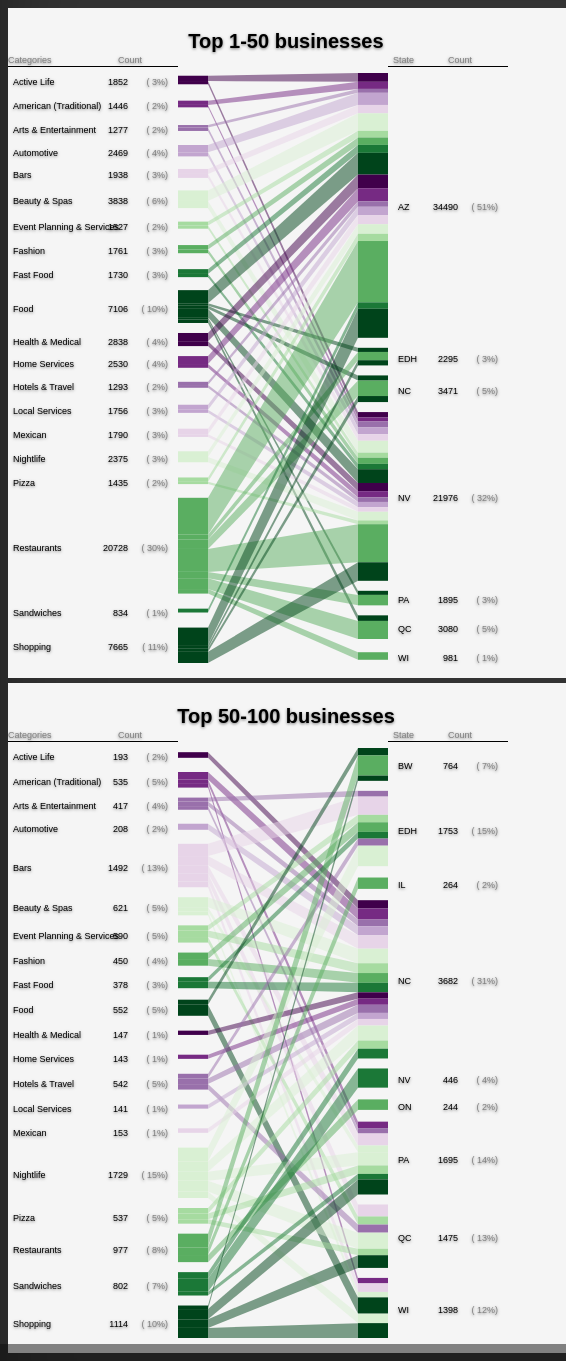
D3 v3 page, settled after 480 driven frames (8 s of simulated time); the page loaded 1 data file(s).


// ── js/bipartite.js
var data,keyPair_final=[];
d3.json("./data/bipartite.json", function (error, loadeddata) {
    if (error) throw error;
    console.log(loadeddata[0]);
    console.log('Completed');
    data=loadeddata;
    for(var i in data){
        var keyPair=[];
        keyPair.push(data[i].Category);
        keyPair.push(data[i].State);
        keyPair.push(data[i].Count);
        keyPair_final.push(keyPair)
    }
    console.log(keyPair_final[0]);



    myfunction(0);


});

function myfunction(i){
    var width = 550, height = 610, margin ={b:0, t:60, l:170, r:50};
    var  svg = d3.select("#bipartiteGraph")
        .attr('width',width).attr('height',(height+margin.b+margin.t))
        .append("g").attr("transform","translate("+ margin.l+","+margin.t+")");
    var svgdata = [
        {data:bP.partData(keyPair_final.splice(0,50),2), id:'Analysis', header:["Categories","State", "Top 1-50 businesses "]}];

    bP.draw(svgdata, svg);
var  svg1 = d3.select("#bipartiteGraph1")
    .attr('width',width).attr('height',(height+margin.b+margin.t))
    .append("g").attr("transform","translate("+ margin.l+","+margin.t+")");
var svgdata1 = [
    {data:bP.partData(keyPair_final.splice(0,50),2), id:'Analysis2', header:["Categories","State", "Top 50-100 businesses "]}];

bP.draw(svgdata1, svg1);
}

!function(){
	var bP={};	
	var b=30, bb=150, height=600, buffMargin=5, minHeight=14;
	var c1=[-165, 40], c2=[-50, 100], c3=[-10, 140]; //Column positions of labels.
	//var colors =["#3366CC", "#DC3912",  "#FF9900","#109618", "#990099", "#0099C6"];
	//var colors =  ["#666666", "#000000","#FFFF00","#CC0033","#3333FF","#FF00CC","#58011c","#adbce1","#6600a8","#db0e7f","#dfdfe5","#db6767","#666666", "#000000","#FFFF00","#CC0033","#3333FF","#FF00CC","#58011c","#adbce1","#6600a8","#db0e7f","#dfdfe5","#db6767","#666666", "#000000","#FFFF00","#CC0033","#3333FF","#FF00CC","#58011c","#adbce1","#6600a8","#db0e7f","#dfdfe5","#db6767","#666666", "#000000","#FFFF00","#CC0033","#3333FF","#FF00CC","#58011c","#adbce1","#6600a8","#db0e7f","#dfdfe5","#db6767","#666666", "#000000","#FFFF00","#CC0033","#3333FF","#FF00CC","#58011c","#adbce1","#6600a8","#db0e7f","#dfdfe5","#db6767"]
	//var colors = ["#40004b","#762a83","#9970ab","#c2a5cf","#e7d4e8","#f7f7f7","#d9f0d3","#a6dba0","#5aae61","#1b7837","#00441b","#40004b","#762a83","#9970ab","#c2a5cf","#e7d4e8","#f7f7f7","#d9f0d3","#a6dba0","#5aae61","#1b7837","#00441b"];
	var colors = ["#40004b","#762a83","#9970ab","#c2a5cf","#e7d4e8","#d9f0d3","#a6dba0","#5aae61","#1b7837","#00441b","#40004b","#762a83","#9970ab","#c2a5cf","#e7d4e8","#d9f0d3","#a6dba0","#5aae61","#1b7837","#00441b"];
	bP.partData = function(data,p){
		var sData={};
		sData.keys=[
			d3.set(data.map(function(d){ return d[0];})).values().sort(function(a,b){ return ( a<b? -1 : a>b ? 1 : 0);}),
			d3.set(data.map(function(d){ return d[1];})).values().sort(function(a,b){ return ( a<b? -1 : a>b ? 1 : 0);})		
		];
		
		sData.data = [	sData.keys[0].map( function(d){ return sData.keys[1].map( function(v){ return 0; }); }),
						sData.keys[1].map( function(d){ return sData.keys[0].map( function(v){ return 0; }); }) 
		];
		
		data.forEach(function(d){ 
			sData.data[0][sData.keys[0].indexOf(d[0])][sData.keys[1].indexOf(d[1])]=d[p];
			sData.data[1][sData.keys[1].indexOf(d[1])][sData.keys[0].indexOf(d[0])]=d[p]; 
		});
		
		return sData;
	}
	
	function visualize(data){
		var vis ={};
		function calculatePosition(a, s, e, b, m){
			var total=d3.sum(a);
			var sum=0, neededHeight=0, leftoverHeight= e-s-2*b*a.length;
			var ret =[];
			
			a.forEach(
				function(d){ 
					var v={};
					v.percent = (total == 0 ? 0 : d/total); 
					v.value=d;
					v.height=Math.max(v.percent*(e-s-2*b*a.length), m);
					(v.height==m ? leftoverHeight-=m : neededHeight+=v.height );
					ret.push(v);
				}
			);
			
			var scaleFact=leftoverHeight/Math.max(neededHeight,1), sum=0;
			
			ret.forEach(
				function(d){ 
					d.percent = scaleFact*d.percent; 
					d.height=(d.height==m? m : d.height*scaleFact);
					d.middle=sum+b+d.height/2;
					d.y=s + d.middle - d.percent*(e-s-2*b*a.length)/2;
					d.h= d.percent*(e-s-2*b*a.length);
					d.percent = (total == 0 ? 0 : d.value/total);
					sum+=2*b+d.height;
				}
			);
			return ret;
		}

		vis.mainBars = [ 
			calculatePosition( data.data[0].map(function(d){ return d3.sum(d);}), 0, height, buffMargin, minHeight),
			calculatePosition( data.data[1].map(function(d){ return d3.sum(d);}), 0, height, buffMargin, minHeight)
		];
		
		vis.subBars = [[],[]];
		vis.mainBars.forEach(function(pos,p){
			pos.forEach(function(bar, i){	
				calculatePosition(data.data[p][i], bar.y, bar.y+bar.h, 0, 0).forEach(function(sBar,j){ 
					sBar.key1=(p==0 ? i : j); 
					sBar.key2=(p==0 ? j : i); 
					vis.subBars[p].push(sBar); 
				});
			});
		});
		vis.subBars.forEach(function(sBar){
			sBar.sort(function(a,b){ 
				return (a.key1 < b.key1 ? -1 : a.key1 > b.key1 ? 
						1 : a.key2 < b.key2 ? -1 : a.key2 > b.key2 ? 1: 0 )});
		});
		
		vis.edges = vis.subBars[0].map(function(p,i){
			return {
				key1: p.key1,
				key2: p.key2,
				y1:p.y,
				y2:vis.subBars[1][i].y,
				h1:p.h,
				h2:vis.subBars[1][i].h
			};
		});
		vis.keys=data.keys;
		return vis;
	}
	
	function arcTween(a) {
		var i = d3.interpolate(this._current, a);
		this._current = i(0);
		return function(t) {
			return edgePolygon(i(t));
		};
	}
	
	function drawPart(data, id, p){
		d3.select("#"+id).append("g").attr("class","part"+p)
			.attr("transform","translate("+( p*(bb+b))+",0)");
		d3.select("#"+id).select(".part"+p).append("g").attr("class","subbars");
		d3.select("#"+id).select(".part"+p).append("g").attr("class","mainbars");
		
		var mainbar = d3.select("#"+id).select(".part"+p).select(".mainbars")
			.selectAll(".mainbar").data(data.mainBars[p])
			.enter().append("g").attr("class","mainbar");

		mainbar.append("rect").attr("class","mainrect")
			.attr("x", 0).attr("y",function(d){ return d.middle-d.height/2; })
			.attr("width",b).attr("height",function(d){ return d.height; })
			.style("shape-rendering","auto")
			.style("fill-opacity",0).style("stroke-width","0.5")
			.style("stroke","black").style("stroke-opacity",0);
			
		mainbar.append("text").attr("class","barlabel")
			.attr("x", c1[p]).attr("y",function(d){ return d.middle+5;})
			.text(function(d,i){ return data.keys[p][i];})
			.attr("text-anchor","start" );
			
		mainbar.append("text").attr("class","barvalue")
			.attr("x", c2[p]).attr("y",function(d){ return d.middle+5;})
			.text(function(d,i){ return d.value ;})
			.attr("text-anchor","end");
			
		mainbar.append("text").attr("class","barpercent")
			.attr("x", c3[p]).attr("y",function(d){ return d.middle+5;})
			.text(function(d,i){ return "( "+Math.round(100*d.percent)+"%)" ;})
			.attr("text-anchor","end").style("fill","grey");
			
		d3.select("#"+id).select(".part"+p).select(".subbars")
			.selectAll(".subbar").data(data.subBars[p]).enter()
			.append("rect").attr("class","subbar")
			.attr("x", 0).attr("y",function(d){ return d.y})
			.attr("width",b).attr("height",function(d){ return d.h})
			.style("fill",function(d){ return colors[d.key1];});
	}
	
	function drawEdges(data, id){
		d3.select("#"+id).append("g").attr("class","edges").attr("transform","translate("+ b+",0)");

		d3.select("#"+id).select(".edges").selectAll(".edge")
			.data(data.edges).enter().append("polygon").attr("class","edge")
			.attr("points", edgePolygon).style("fill",function(d){ return colors[d.key1];})
			.style("opacity",0.5).each(function(d) { this._current = d; });	
	}	
	
	function drawHeader(header, id){
		d3.select("#"+id).append("g").attr("class","header").append("text").text(header[2])
			.style("font-size","20").attr("x",108).attr("y",-20).style("text-anchor","middle")
			.style("font-weight","bold");
		
		[0,1].forEach(function(d){
			var h = d3.select("#"+id).select(".part"+d).append("g").attr("class","header");
			
			h.append("text").text(header[d]).attr("x", (c1[d]-5))
				.attr("y", -5).style("fill","grey");
			
			h.append("text").text("Count").attr("x", (c2[d]-10))
				.attr("y", -5).style("fill","grey");
			
			h.append("line").attr("x1",c1[d]-10).attr("y1", -2)
				.attr("x2",c3[d]+10).attr("y2", -2).style("stroke","black")
				.style("stroke-width","1").style("shape-rendering","crispEdges");
		});
	}
	
	function edgePolygon(d){
		return [0, d.y1, bb, d.y2, bb, d.y2+d.h2, 0, d.y1+d.h1].join(" ");
	}	
	
	function transitionPart(data, id, p){
		var mainbar = d3.select("#"+id).select(".part"+p).select(".mainbars")
			.selectAll(".mainbar").data(data.mainBars[p]);
		
		mainbar.select(".mainrect").transition().duration(500)
			.attr("y",function(d){ return d.middle-d.height/2;})
			.attr("height",function(d){ return d.height;});
			
		mainbar.select(".barlabel").transition().duration(500)
			.attr("y",function(d){ return d.middle+5;});
			
		mainbar.select(".barvalue").transition().duration(500)
			.attr("y",function(d){ return d.middle+5;}).text(function(d,i){ return d.value ;});
			
		mainbar.select(".barpercent").transition().duration(500)
			.attr("y",function(d){ return d.middle+5;})
			.text(function(d,i){ return "( "+Math.round(100*d.percent)+"%)" ;});
			
		d3.select("#"+id).select(".part"+p).select(".subbars")
			.selectAll(".subbar").data(data.subBars[p])
			.transition().duration(500)
			.attr("y",function(d){ return d.y}).attr("height",function(d){ return d.h});
	}
	
	function transitionEdges(data, id){
		d3.select("#"+id).append("g").attr("class","edges")
			.attr("transform","translate("+ b+",0)");

		d3.select("#"+id).select(".edges").selectAll(".edge").data(data.edges)
			.transition().duration(500)
			.attrTween("points", arcTween)
			.style("opacity",function(d){ return (d.h1 ==0 || d.h2 == 0 ? 0 : 0.5);});	
	}
	
	function transition(data, id){
		transitionPart(data, id, 0);
		transitionPart(data, id, 1);
		transitionEdges(data, id);
	}
	
	bP.draw = function(data, svg){
		data.forEach(function(biP,s){
			svg.append("g")
				.attr("id", biP.id)
				.attr("transform","translate("+ (550*s)+",0)");
				
			var visData = visualize(biP.data);
			drawPart(visData, biP.id, 0);
			drawPart(visData, biP.id, 1); 
			drawEdges(visData, biP.id);
			drawHeader(biP.header, biP.id);
			
			[0,1].forEach(function(p){			
				d3.select("#"+biP.id)
					.select(".part"+p)
					.select(".mainbars")
					.selectAll(".mainbar")
					.on("mouseover",function(d, i){ return bP.selectSegment(data, p, i); })
					.on("mouseout",function(d, i){ return bP.deSelectSegment(data, p, i); });	
			});
		});	
	}
	
	bP.selectSegment = function(data, m, s){
		data.forEach(function(k){
			var newdata =  {keys:[], data:[]};	
				
			newdata.keys = k.data.keys.map( function(d){ return d;});
			
			newdata.data[m] = k.data.data[m].map( function(d){ return d;});
			
			newdata.data[1-m] = k.data.data[1-m]
				.map( function(v){ return v.map(function(d, i){ return (s==i ? d : 0);}); });
			
			transition(visualize(newdata), k.id);
				
			var selectedBar = d3.select("#"+k.id).select(".part"+m).select(".mainbars")
				.selectAll(".mainbar").filter(function(d,i){ return (i==s);});
			
			selectedBar.select(".mainrect").style("stroke-opacity",1);			
			selectedBar.select(".barlabel").style('font-weight','bold');
			selectedBar.select(".barvalue").style('font-weight','bold');
			selectedBar.select(".barpercent").style('font-weight','bold');
		});
	}	
	
	bP.deSelectSegment = function(data, m, s){
		data.forEach(function(k){
			transition(visualize(k.data), k.id);
			
			var selectedBar = d3.select("#"+k.id).select(".part"+m).select(".mainbars")
				.selectAll(".mainbar").filter(function(d,i){ return (i==s);});
			
			selectedBar.select(".mainrect").style("stroke-opacity",0);			
			selectedBar.select(".barlabel").style('font-weight','normal');
			selectedBar.select(".barvalue").style('font-weight','normal');
			selectedBar.select(".barpercent").style('font-weight','normal');
		});		
	}
	
	this.bP = bP;
}();


### data: data/bipartite.json
[
 {
  "Category": "Restaurants",
  "State": "AZ",
  "Count": 7985
 },
 {
  "Category": "Restaurants",
  "State": "NV",
  "Count": 4960
 },
 {
  "Category": "Shopping",
  "State": "AZ",
  "Count": 3787
 },
 {
  "Category": "Food",
  "State": "AZ",
  "Count": 2835
 },
 {
  "Category": "Shopping",
  "State": "NV",
  "Count": 2413
 },
 {
  "Category": "Restaurants",
  "State": "QC",
  "Count": 2353
 },
 {
  "Category": "Beauty & Spas",
  "State": "AZ",
  "Count": 2288
 },
 {
  "Category": "Restaurants",
  "State": "NC",
  "Count": 2013
 },
 "... 263 more items"
]